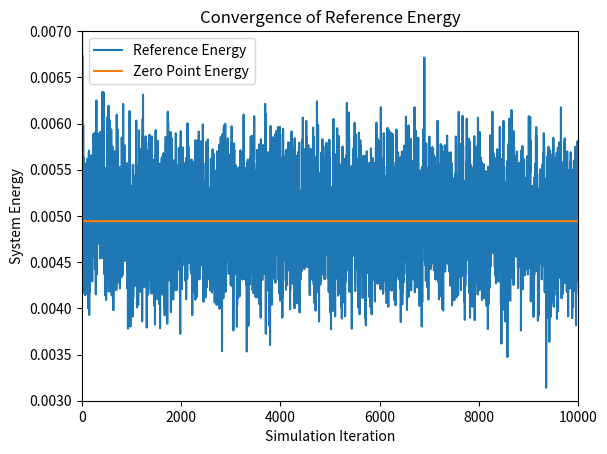
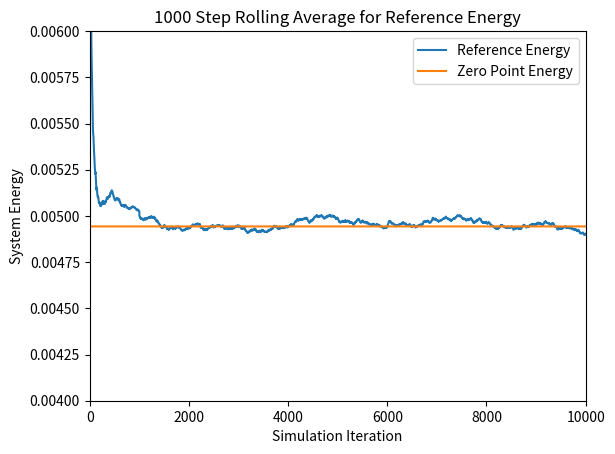
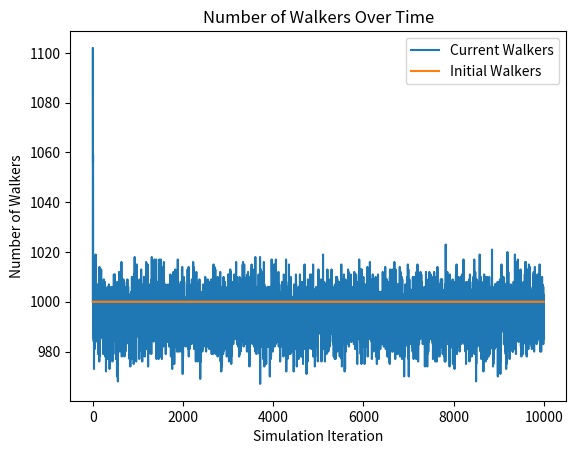
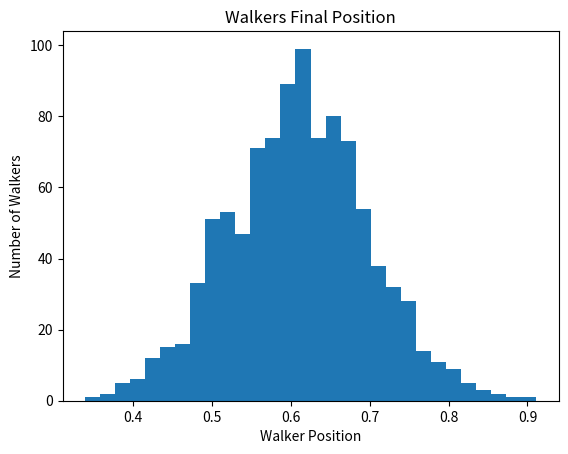
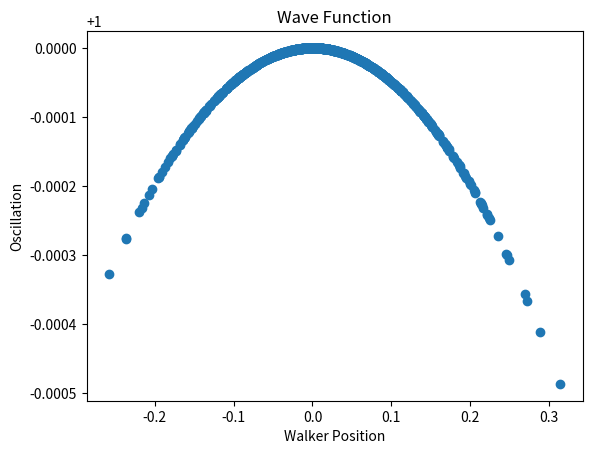

Generate these figures, in order, with matplotlib:
# [redacted]
# [redacted]
# Diffusion Monte Carlo (DMC) Simulation
# Script Style
# Goal: approximate Schrodinger Equation for 2 or more atoms
# This implementation uses a modified 1 dimensional system, now in 6 dimensions,
# to simulate the CO bond for testing purposes

# Imports
import numpy as np
import matplotlib.pyplot as plt

####################################################################################
# Initial Constants

# Time step
dt = 10.0

# simulation length
sim_length = 10000

# number of time steps for rolling average calculation
n = 1000


# number of initial walkers
n_walkers = 1000

# Equilibrium position of the system in atomic units
bond_length = 0.59707

# Dimensions in system. Two walkers is 6 dimensional as it takes 6 coordinates to
# simulate the walker in 3 space
system_dimensions = 6



# spring constant
k = 1.2216

# Mass of an electron
electron_mass = 9.10938970000e-28
# avogadro's constant
avogadro = 6.02213670000e+23

# mass of carbon
carbon_mass = 12.000
# mass of oxygen
oxygen_mass = 15.995



# calculate the atomic mass of the system
atomic_mass_carbon = carbon_mass / (avogadro * electron_mass)
atomic_mass_oxygen = oxygen_mass / (avogadro * electron_mass)

# get a uniform distribution about the equilibrium position
# first 3 columns are (x,y,z) of Carbon atom while last 3 are (x,y,z) of Oxygen atom
walkers = bond_length + (np.random.rand(n_walkers, system_dimensions) - 0.5)

# calculate the convergence reference energy based on the given equation.
ref_converge_num = .00494317

reduced_mass = (atomic_mass_carbon+atomic_mass_oxygen) / (atomic_mass_carbon*atomic_mass_oxygen)


# create reference energy array for plotting
reference_energy = np.zeros(sim_length)
reference_converge = (np.zeros(sim_length) + 1) * ref_converge_num

# create walker num array for plotting
num_walkers = np.zeros(sim_length)
init_walkers = (np.zeros(sim_length) + 1 )* n_walkers

#######################################################################################
# Simulation

# calculate the potential energy of a walker based on its distance from the equilibrium position of the system
def potential_energy(x):
	# calculate the distance in 3D space between the two atoms in each walker
    distance = np.sqrt( (x[:,0]-x[:,3])**2 + (x[:,1]-x[:,4])**2 + (x[:,2]-x[:,5])**2)
    return .5 * k * (distance - bond_length)**2
	
# simulation loop
for i in range(sim_length):
    # calculate the reference energy
    # based on the average of all the potential energies of the system
    # adjusted by a statistical value to account for very large 
    # or very small populations of walkers
    reference_energy[i] = np.mean( potential_energy(walkers) ) \
            + (1.0 - (walkers.shape[0] / n_walkers) ) / ( 2.0*dt )

	
    # collect the current number of walkers for plotting purposes
    num_walkers[i] = walkers.shape[0]
    
	
	
    # picks from a normal distribution about 0 in the range sqrt(dt/mass) of the atom
    # recall in the model of a harmonic oscillator, only the reduced mass matters
    # add these randomized propogation lengths to each walker
    propogate_carbon = np.random.normal(0, np.sqrt(dt/atomic_mass_carbon), \
            (walkers.shape[0], int(system_dimensions/2)))
    propogate_oxygen = np.random.normal(0, np.sqrt(dt/atomic_mass_oxygen), \
            (walkers.shape[0], int(system_dimensions/2)))
    walkers = walkers + np.append(propogate_carbon, propogate_oxygen, axis=1)
	
	
    
    # calculate the new potential energies of each walker in the system
    # returns an array of floats, one per walker
    potential_energies = potential_energy(walkers)
	
	
    
    # picks from a uniform distribution in range [0,1) for each walker in the system
    # used to calculate the chance of a walker being deleted or replicated 
    thresholds = np.random.rand(walkers.shape[0])
	
	
	
    # calculates probability of a walker to be deleted
    # notice that this is calculated for every walker in the system
    # regardless of the potential energy of the walker
    # Notice that this is actually the probability that a walker surives
    prob_delete = np.exp(-(potential_energies-reference_energy[i])*dt)

    # Takes prob_delete and normalizes it to the probability of replication
    # Notice that in the model these differ by -1
    prob_replicate = prob_delete - 1

	
	
    # calculate which walkers actually have the necessary potential energies 
    # to merit deletion or replication
    # these two arrays are not mutally exclusive, but below they are pointwise AND 
    # with mutually exclusive energy statements to ensure that no walker will get
    # both replicated and deleted at the same time
    to_delete = prob_delete < thresholds
    to_replicate = prob_replicate > thresholds
    
	
	
    # use pointwise multiplication with the walkers array with:
    # (if the potential energy is greater than the reference energy 
    # AND the walker has probability deleted)
    # then boolean array should be a 1. Invert this and multiply with walkers 
    # to get the non-zero positions of the walkers
    # that should remain_after_delete
    delete_walkers = np.invert( (potential_energies > reference_energy[i]) * to_delete )
	
	
	
    # Truncates a shallow copy of the walkers array to store 
    # all the walkers that were not deleted
    # delete_walkers > 0 is an ndarray of booleans
    remain_after_delete = walkers[delete_walkers > 0]
	
	
    # (if the potential energy is less than the reference energy 
    # AND the walker should be replicated) 
    # then the value in the boolean array should be a 1. 
    # Multiplying this by walkers gives the non-zero positions of the walkers
    # that should be replicated
    replicate_walkers = (potential_energies < reference_energy[i])*to_replicate
	
	
    # Truncates a shallow copy of the walkres array to store only 
    # the walkers to be replicated
    # repiclate_walkres > 0 is an ndarry of booleans
    replications = walkers[replicate_walkers > 0]
	
	
    # concatenating the remaining after deletion and replications array 
    # gives exactly the walkers that weren't deleted (most of which were replicated)
    # note that if the walker was not replicated, it still appears in the 
    # remains after deletion array, effectively encompassing
    # the case where the threshold is equal to the probability of deletion or replication
    # However, due to the stochastic nature of the system, this is unlikely to happen
    walkers = np.append(remain_after_delete, replications, axis=0)

#####################################################################################
# Output
	
# calculate the rolling average for n time steps
ref_rolling_avg = np.zeros(sim_length)
for i in range(sim_length):
    # if i less than n, cannot calculate rolling average over the last n time steps
    if i < n:
        for j in range(i):
            ref_rolling_avg[i] = ( ref_rolling_avg[i] - ( ref_rolling_avg[i] / (j+1) ) ) \
                + (reference_energy[i-j] / (j+1) )
    else: 
        # calculate the rolling average by looping over the past n time steps 
        for j in range(n):
            ref_rolling_avg[i] = ( ref_rolling_avg[i] - ( ref_rolling_avg[i] / (j+1) ) ) \
                + ( reference_energy[i-j] / (j+1) )

			

# calculate the distance between the two atoms to be used in the histogram	
distance = np.sqrt( (walkers[:,0]-walkers[:,3])**2 + (walkers[:,1]-walkers[:,4])**2 + (walkers[:,2]-walkers[:,5])**2)



# plotting reference energy converging to zero-point energy
plt.figure(1)
plt.plot(reference_energy, label= 'Reference Energy')
plt.plot(reference_converge, label= 'Zero Point Energy')
plt.axis([0,sim_length,.003,.007])
plt.xlabel('Simulation Iteration')
plt.ylabel('System Energy')
plt.title('Convergence of Reference Energy')
plt.legend()

# plotting the rolling average of the reference energy converging to zero-point energy
plt.figure(2)
plt.plot(ref_rolling_avg, label= 'Reference Energy')
plt.plot(reference_converge, label = 'Zero Point Energy')
plt.axis([0,sim_length,.004,.006])
plt.xlabel('Simulation Iteration')
plt.ylabel('System Energy')
plt.title(str(n) + ' Step Rolling Average for Reference Energy')
plt.legend()

# plotting number of walkers over time
plt.figure(3)
plt.plot(num_walkers, label='Current Walkers')
plt.plot(init_walkers, label='Initial Walkers')
plt.xlabel('Simulation Iteration')
plt.ylabel('Number of Walkers')
plt.title('Number of Walkers Over Time')
plt.legend()

# plot histogram of walkers at final iteration
plt.figure(4)
plt.hist(distance, bins=30)
plt.xlabel('Walker Position')
plt.ylabel('Number of Walkers')
plt.title('Walkers Final Position')

# Normalization constant
N = 1
# plot wave function
plt.figure(5)
plt.scatter((distance-bond_length), N * np.exp(-(distance-bond_length)**2 * np.sqrt(k * reduced_mass) / 2))
plt.xlabel('Walker Position')
plt.ylabel('Oscillation')
plt.title('Wave Function')


plt.show()


